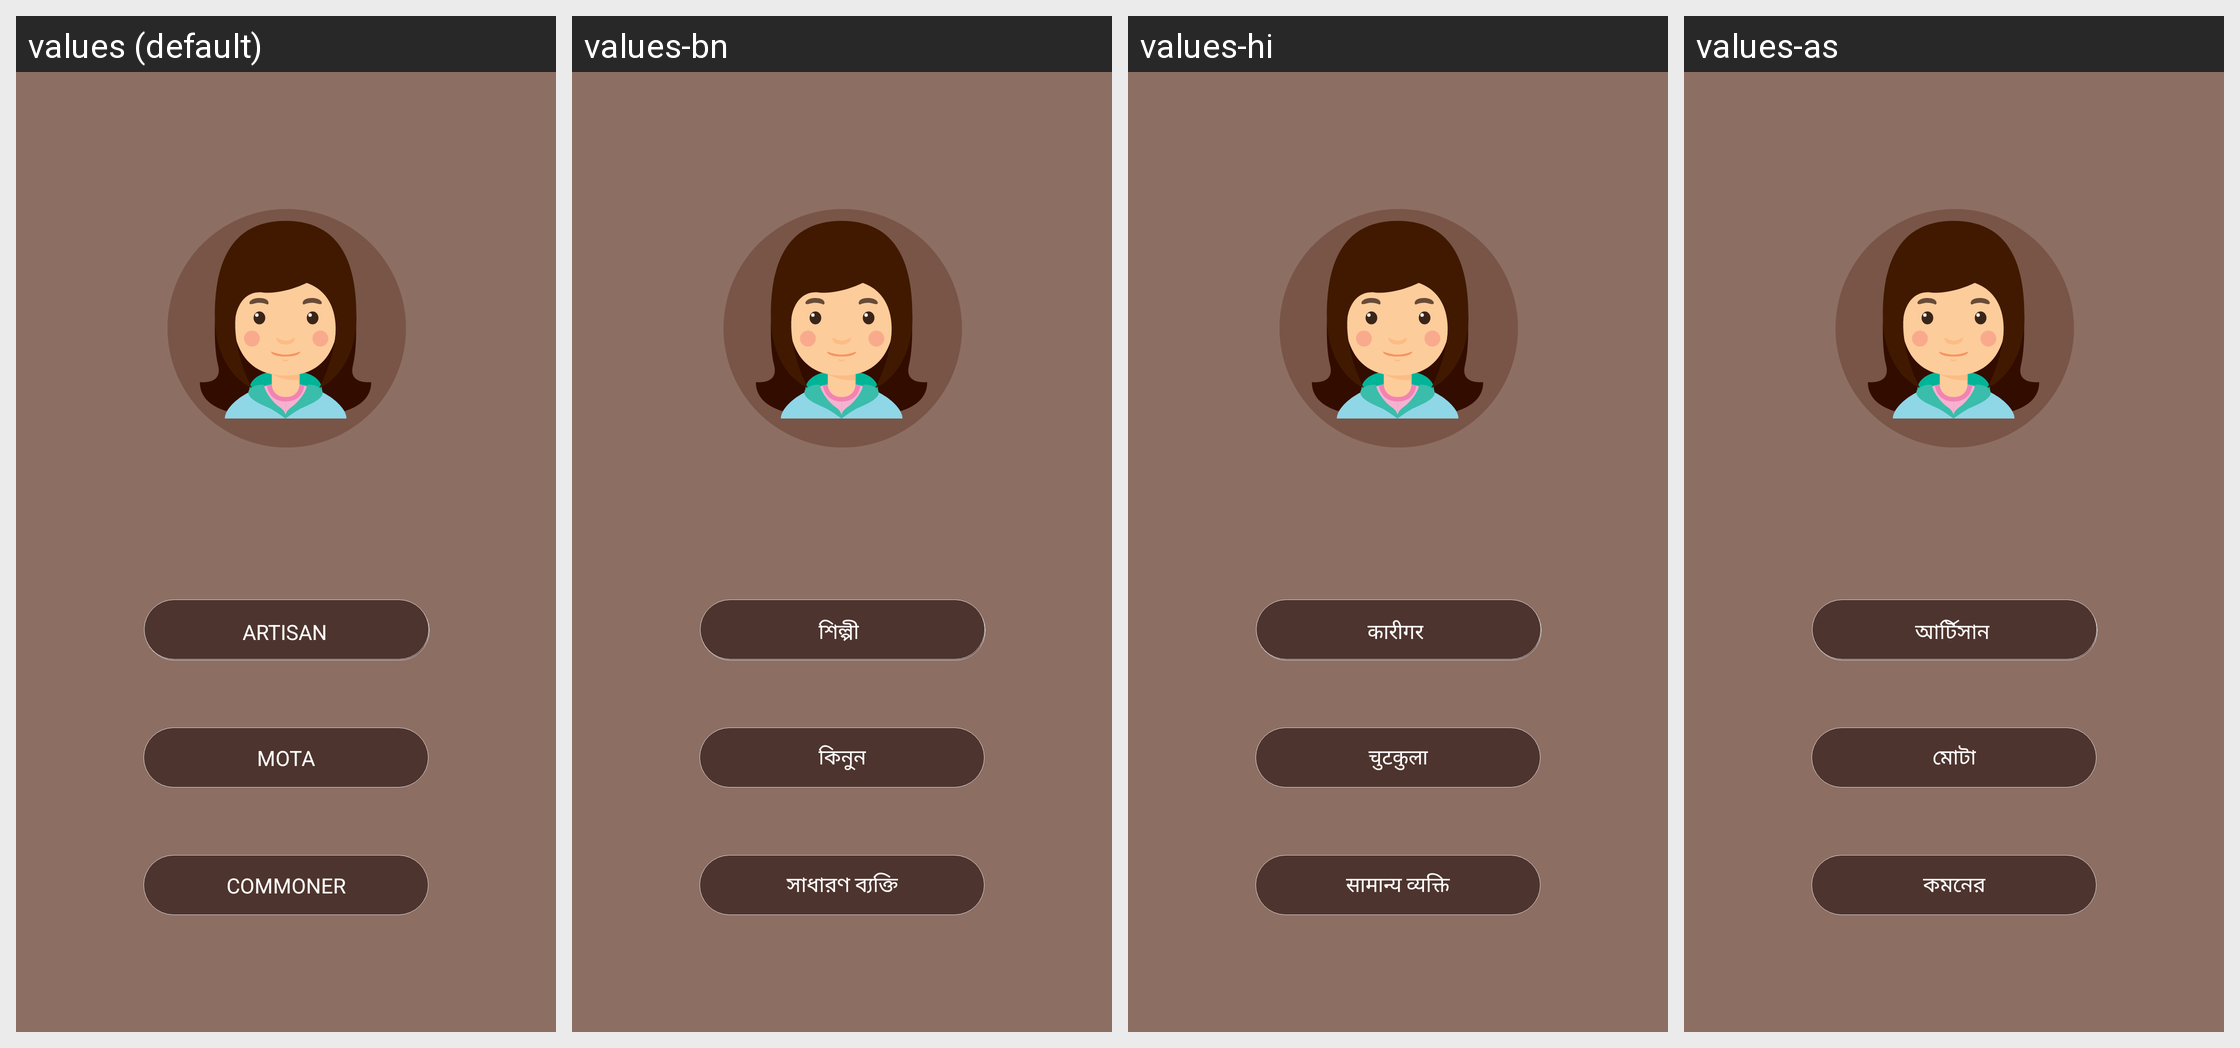

For this localized Android screen grid, give each drawn string resource with its value in every locale shown.
Android screen res/layout/activity_screen1.xml rendered under 4 locales, left to right: values (default), values-bn, values-hi, values-as. Device: Nexus 5 (rendered at 1080×1920; each locale shown at half size, 540×960, under a caption strip naming it); theme AppTheme.
Strings drawn on this screen, with the default value and each locale's value (text and hints the layout hard-codes, and strings that could not be matched under every locale, appear in the picture but are not listed):

ARTISAN
  values: ARTISAN
  values-bn: শিল্পী
  values-hi: कारीगर
  values-as: আর্টিসান

MOTA
  values: MOTA
  values-bn: কিনুন
  values-hi: चुटकुला
  values-as: মোটা

COMMONER
  values: COMMONER
  values-bn: সাধারণ ব্যক্তি
  values-hi: सामान्य व्यक्ति
  values-as: কমনের
